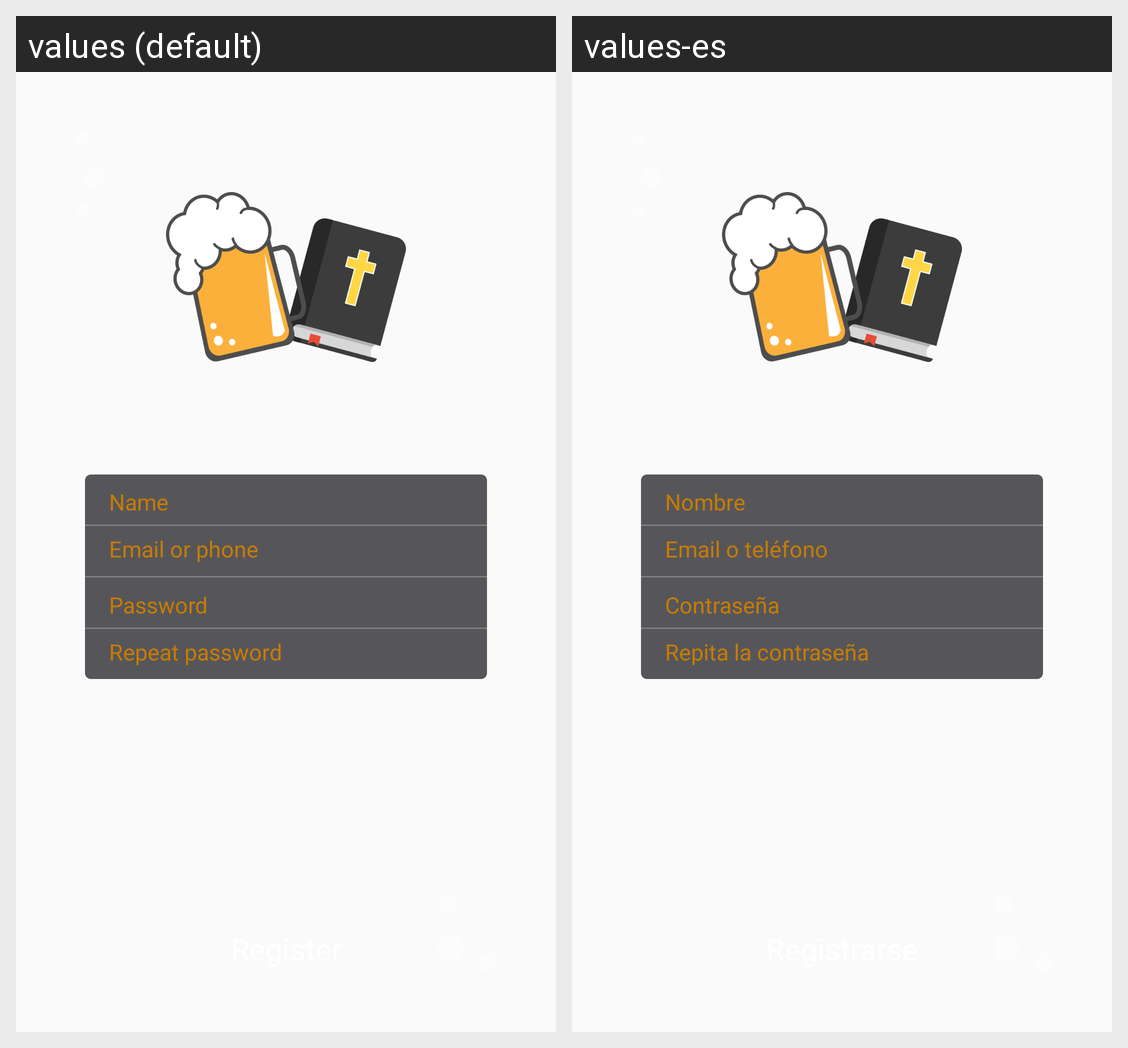

The same Android screen rendered under two of its app's locales, left to right. List the strings drawn on it with the default value and each locale's translation.
Android screen res/layout/act_registro.xml rendered under 2 locales, left to right: values (default), values-es. Device: Nexus 5 (rendered at 1080×1920; each locale shown at half size, 540×960, under a caption strip naming it); theme AppTheme.
Strings drawn on this screen, with the default value and each locale's value (text and hints the layout hard-codes, and strings that could not be matched under every locale, appear in the picture but are not listed):

name_text
  values: Name
  values-es: Nombre

email_number_text
  values: Email or phone
  values-es: Email o teléfono

password_text
  values: Password
  values-es: Contraseña

repeat_password_text
  values: Repeat password
  values-es: Repita la contraseña
